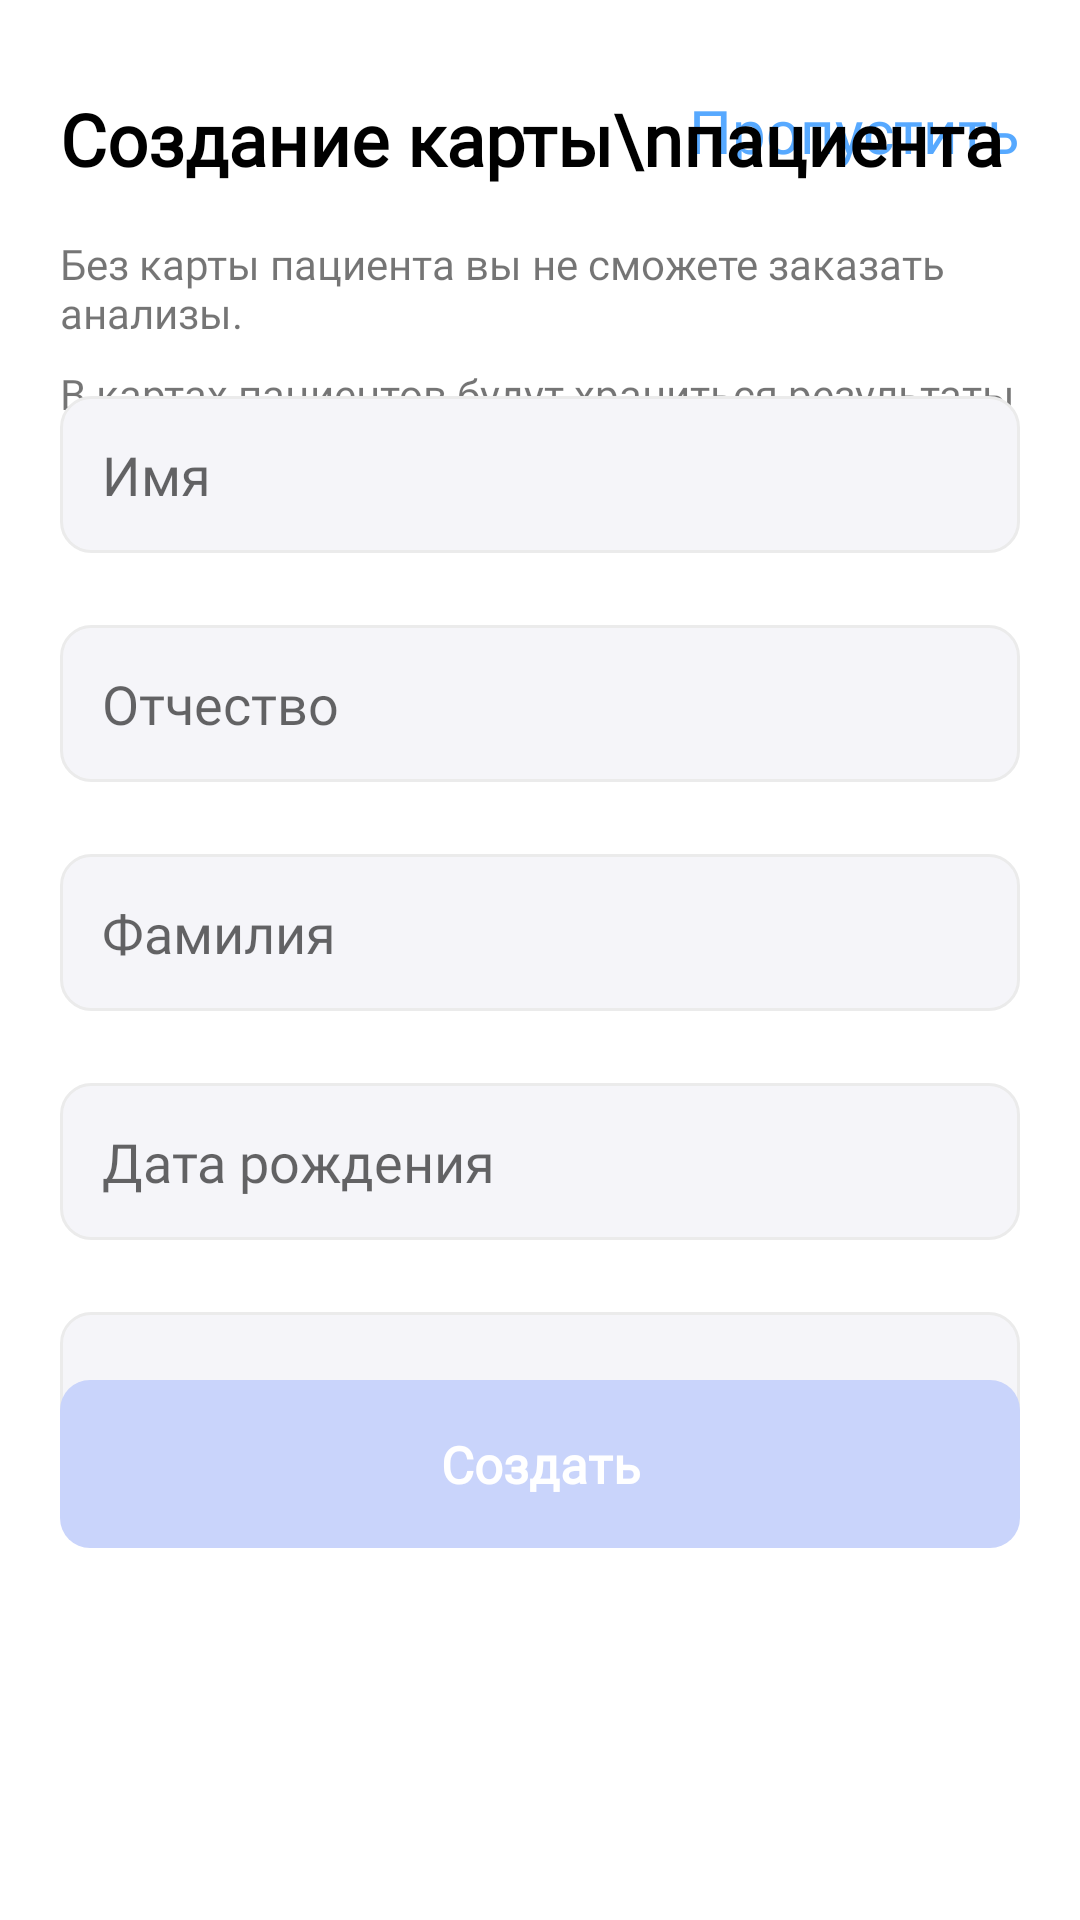

Android layout source for this screen:
<!-- AndroidManifest.xml: application theme Theme.LuxuryService -->
<!-- res/layout/activity_user_card.xml -->
<?xml version="1.0" encoding="utf-8"?>
<androidx.constraintlayout.widget.ConstraintLayout xmlns:android="http://schemas.android.com/apk/res/android"
    xmlns:app="http://schemas.android.com/apk/res-auto"
    xmlns:tools="http://schemas.android.com/tools"
    android:layout_width="match_parent"
    android:layout_height="match_parent"
    tools:context=".Activities.UserCardActivity"
    android:background="@color/white">

    <TextView
        android:id="@+id/skip"
        android:layout_width="wrap_content"
        android:layout_height="wrap_content"
        android:layout_marginTop="30dp"
        android:layout_marginEnd="20dp"
        android:clickable="true"
        android:fontFamily="@font/lato"
        android:text="Пропустить"
        android:textColor="@color/blue"
        android:textSize="20dp"
        app:layout_constraintEnd_toEndOf="parent"
        app:layout_constraintTop_toTopOf="parent" />

    <TextView
        android:id="@+id/textView8"
        android:layout_width="wrap_content"
        android:layout_height="wrap_content"
        android:layout_marginStart="20dp"
        android:layout_marginTop="30dp"
        android:fontFamily="@font/sf_pro_display_heavy"
        android:text="Создание карты\nпациента"
        android:textColor="@color/black"
        android:textFontWeight="700"
        android:textSize="24dp"
        app:layout_constraintStart_toStartOf="parent"
        app:layout_constraintTop_toTopOf="parent" />

    <TextView
        android:id="@+id/textView9"
        android:layout_width="match_parent"
        android:layout_height="wrap_content"
        android:layout_marginStart="20dp"
        android:layout_marginTop="16dp"
        android:layout_marginEnd="20dp"
        android:text="@string/cardCreateTitle"
        app:layout_constraintEnd_toEndOf="parent"
        app:layout_constraintStart_toStartOf="parent"
        app:layout_constraintTop_toBottomOf="@+id/textView8" />

    <TextView
        android:id="@+id/textView10"
        android:layout_width="match_parent"
        android:layout_height="wrap_content"
        android:layout_marginStart="20dp"
        android:layout_marginTop="8dp"
        android:layout_marginEnd="20dp"
        android:text="@string/cardCreateDescription"
        app:layout_constraintEnd_toEndOf="parent"
        app:layout_constraintStart_toStartOf="parent"
        app:layout_constraintTop_toBottomOf="@+id/textView9" />

    <LinearLayout
        android:id="@+id/linearLayout4"
        android:layout_width="match_parent"
        android:layout_height="wrap_content"
        android:orientation="vertical"
        app:layout_constraintBottom_toTopOf="@+id/createUser"
        app:layout_constraintEnd_toEndOf="parent"
        app:layout_constraintStart_toStartOf="parent"
        app:layout_constraintTop_toBottomOf="@+id/textView10">

        <EditText
            android:id="@+id/textName"
            style="@style/input_text"
            android:layout_width="match_parent"
            android:layout_height="wrap_content"
            android:layout_marginVertical="12dp"
            android:ems="10"
            android:hint="Имя"
            android:inputType="textPersonName" />

        <EditText
            android:id="@+id/textThirdName"
            style="@style/input_text"
            android:layout_width="match_parent"
            android:layout_height="wrap_content"
            android:layout_marginVertical="12dp"
            android:ems="10"
            android:hint="Отчество"
            android:inputType="textPersonName"/>

        <EditText
            android:id="@+id/textSurname"
            style="@style/input_text"
            android:layout_width="match_parent"
            android:layout_height="wrap_content"
            android:layout_marginVertical="12dp"
            android:ems="10"
            android:hint="Фамилия"
            android:inputType="textPersonName" />

        <EditText
            android:id="@+id/textBirth"
            style="@style/input_text"
            android:layout_width="match_parent"
            android:layout_height="wrap_content"
            android:layout_marginVertical="12dp"
            android:ems="10"
            android:focusable="false"
            android:hint="Дата рождения"
            android:inputType="date" />

        <Spinner
            android:id="@+id/Gender"
            android:layout_width="match_parent"
            style="@style/input_text"
            android:layout_marginVertical="12dp" />

    </LinearLayout>

    <androidx.appcompat.widget.AppCompatButton
        android:id="@+id/createUser"
        style="@style/Widget.AppCompat.Button.Borderless"
        android:layout_width="match_parent"
        android:layout_height="56dp"
        android:layout_marginStart="20dp"
        android:layout_marginEnd="20dp"
        android:layout_marginBottom="124dp"
        android:background="@drawable/button_bg_unavailable"
        android:fontFamily="@font/sf_pro_display_medium"
        android:text="Создать"
        android:textAllCaps="false"
        android:textColor="@color/white"
        android:textFontWeight="600"
        android:textSize="17dp"
        app:layout_constraintBottom_toBottomOf="parent"
        app:layout_constraintEnd_toEndOf="parent"
        app:layout_constraintStart_toStartOf="parent" />

</androidx.constraintlayout.widget.ConstraintLayout>
<!-- resources referenced by this layout -->
<resources>
  <color name="black">#FF000000</color>
  <color name="blue">#57A9FF</color>
  <color name="white">#FFFFFFFF</color>
  <!-- drawable button_bg_unavailable (drawable) -->
  <?xml version="1.0" encoding="utf-8"?>
  <shape xmlns:android="http://schemas.android.com/apk/res/android">
      <solid
          android:color="#C9D4FB"/>
      <corners
          android:radius="10dp"/>
      <padding
          android:left="14dp"
          android:right="14dp"
          android:top="14dp"
          android:bottom="14dp"/>
  </shape>
  <string name="cardCreateDescription">В картах пациентов будут храниться результаты анализов вас и ваших близких.</string>
  <string name="cardCreateTitle">Без карты пациента вы не сможете заказать анализы.</string>
  <style name="input_text">
          <item name="android:layout_height">48dp</item>
          <item name="android:layout_width">match_parent</item>
          <item name="android:layout_marginStart">20dp</item>
          <item name="android:layout_marginEnd">20dp</item>
          <item name="android:background">@drawable/text_input_bg</item>
          <item name="android:ems">10</item>
      </style>
  <style name="Theme.LuxuryService" parent="Theme.MaterialComponents.DayNight.NoActionBar">
          
          <item name="android:windowBackground">?attr/colorPrimaryVariant</item>
          <item name="colorPrimary">@color/main_blue</item>
          <item name="colorPrimaryVariant">@color/main_blue</item>
          <item name="colorOnPrimary">@color/white</item>
          
          <item name="colorSecondary">@color/teal_200</item>
          <item name="colorSecondaryVariant">@color/teal_700</item>
          <item name="colorOnSecondary">@color/black</item>
          
          <item name="android:statusBarColor">@color/white</item>
          <item name="fontFamily">@font/lato</item>
          
      </style>
  <!-- drawable text_input_bg (drawable) -->
  <?xml version="1.0" encoding="utf-8"?>
  <shape xmlns:android="http://schemas.android.com/apk/res/android">
      <solid
          android:color="#F5F5F9"/>
      <stroke
          android:color="#EBEBEB"
          android:width="1dp"/>
      <corners
          android:radius="10dp"/>
      <padding
          android:left="14dp"
          android:right="14dp"
          android:top="14dp"
          android:bottom="14dp"/>
  </shape>
  <color name="main_blue">#2254F5</color>
  <color name="teal_200">#FF03DAC5</color>
  <color name="teal_700">#FF018786</color>
</resources>
